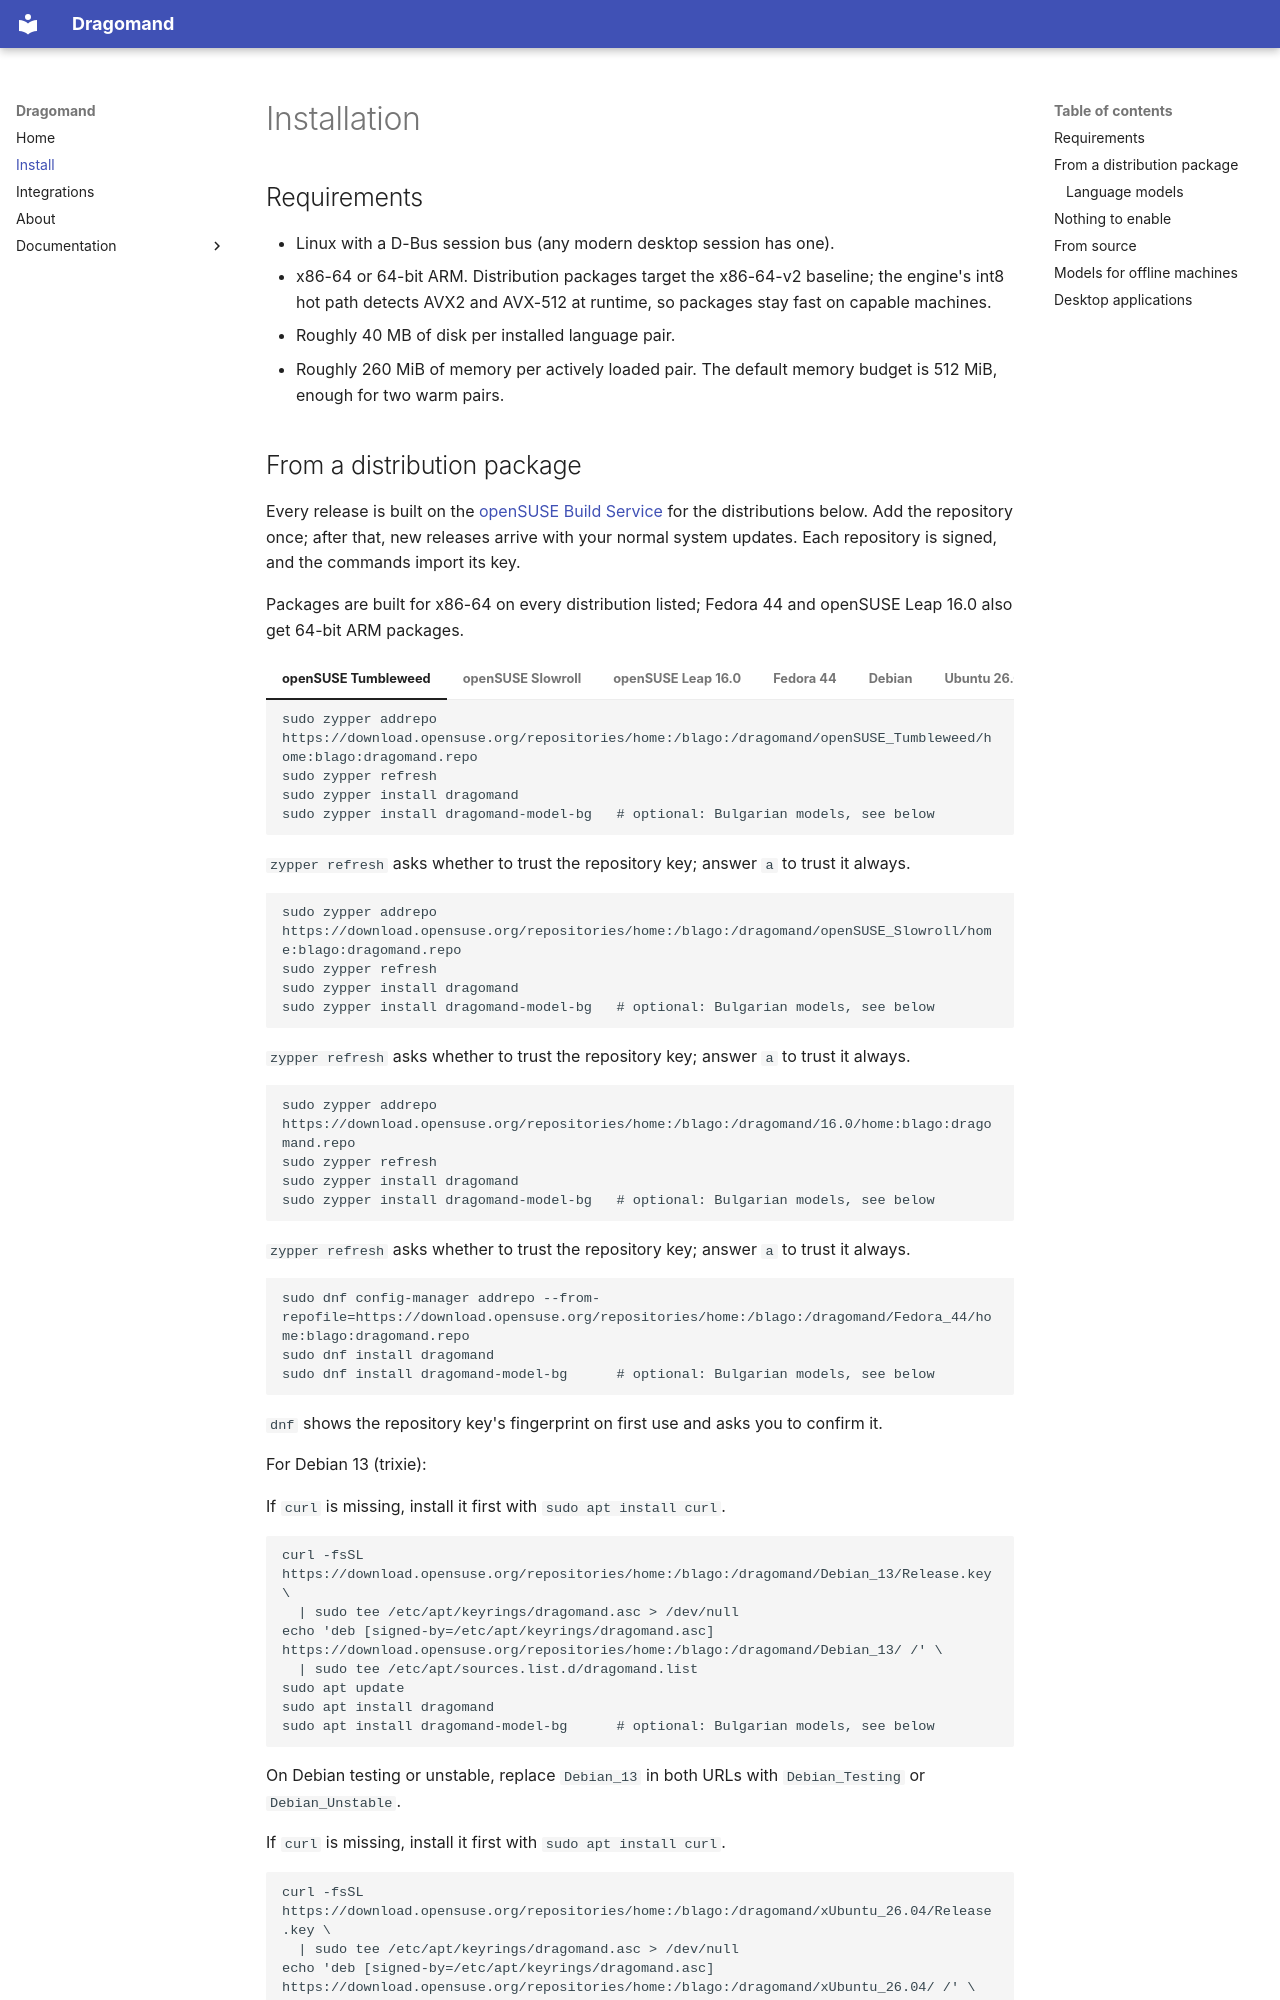

repository: VuteTech/dragomand · page: install/index.html · generator: mkdocs

# Installation

## Requirements

- Linux with a D-Bus session bus (any modern desktop session has one).
- x86-64 or 64-bit ARM. Distribution packages target the x86-64-v2
  baseline; the engine's int8 hot path detects AVX2 and AVX-512 at runtime,
  so packages stay fast on capable machines.
- Roughly 40 MB of disk per installed language pair.
- Roughly 260 MiB of memory per actively loaded pair. The default memory
  budget is 512 MiB, enough for two warm pairs.
